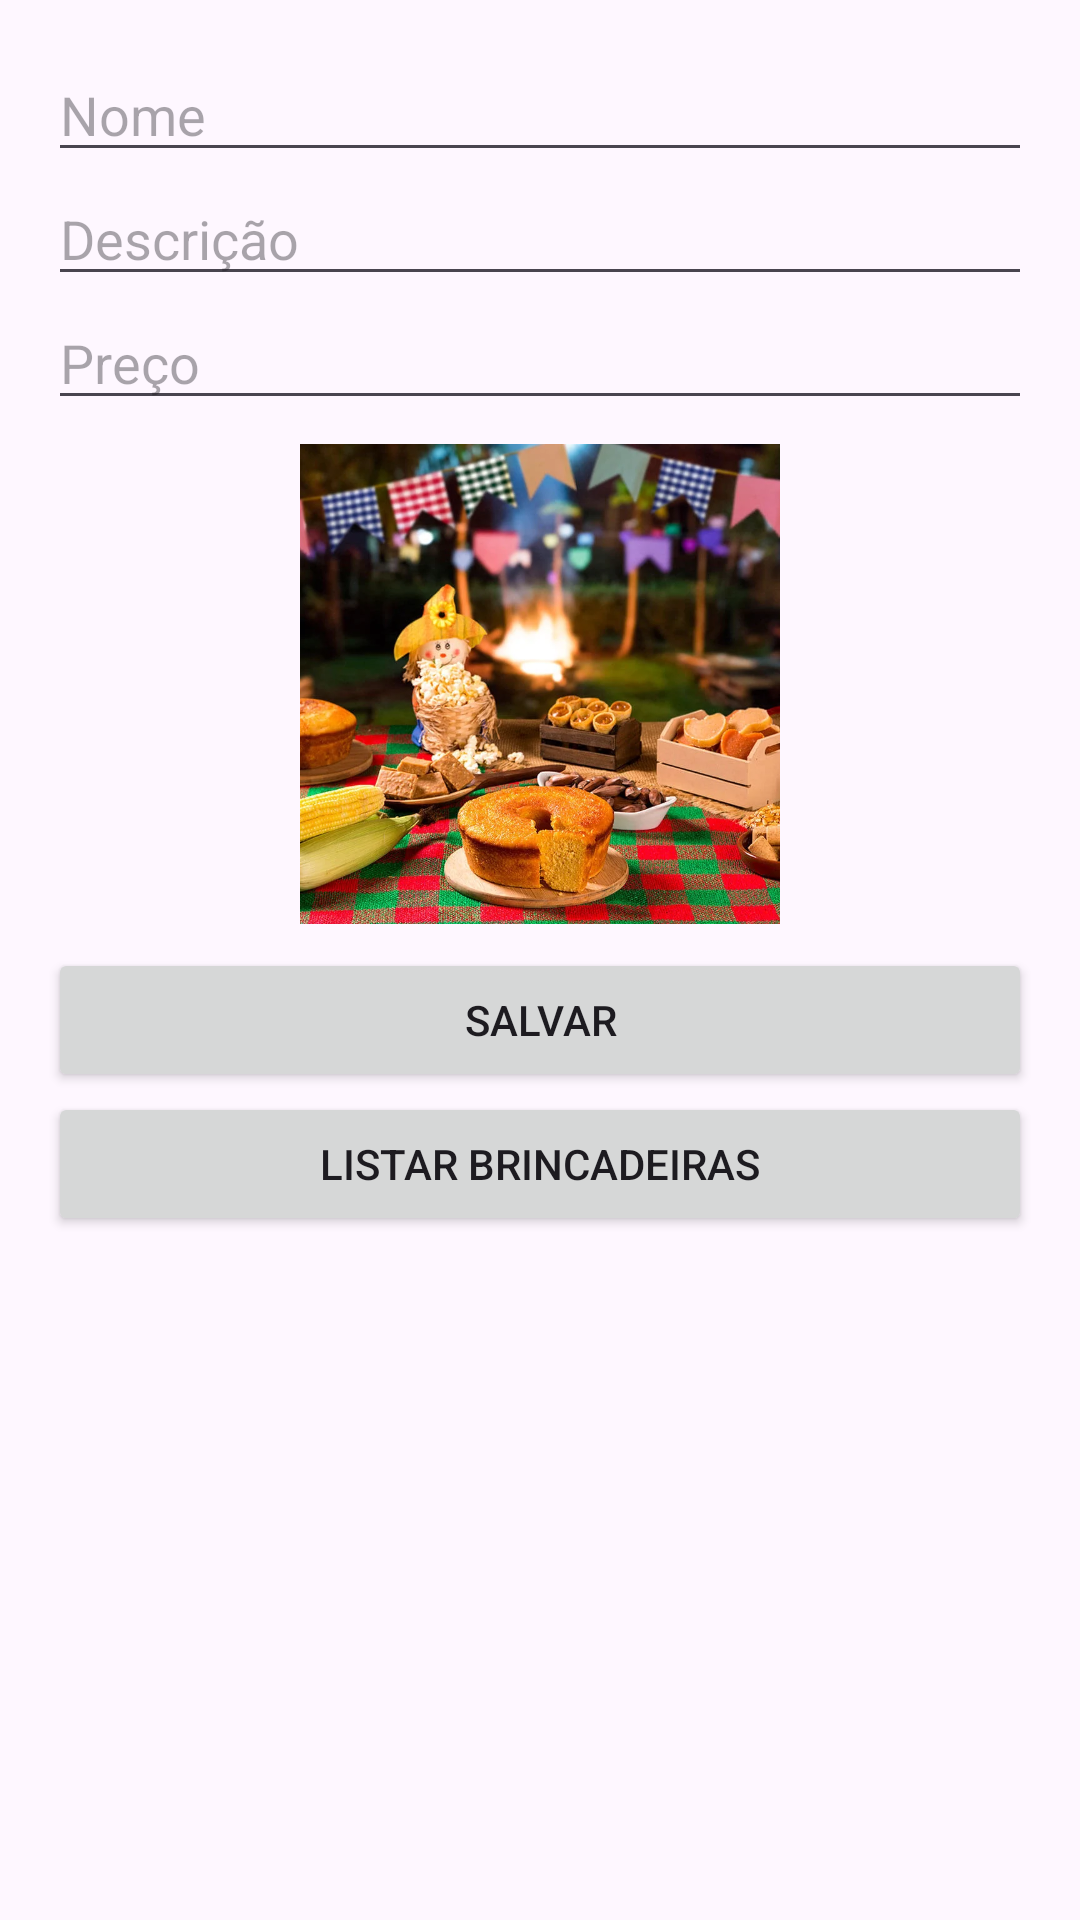

Write the Android layout XML for this screen, with the resource values it uses.
<!-- AndroidManifest.xml: application theme Theme.FestaJunina -->
<!-- res/layout/fragment_main.xml -->
<?xml version="1.0" encoding="utf-8"?>
<ScrollView xmlns:android="http://schemas.android.com/apk/res/android"
    android:layout_width="match_parent"
    android:layout_height="match_parent">

    <LinearLayout
        android:orientation="vertical"
        android:layout_width="match_parent"
        android:layout_height="wrap_content"
        android:padding="16dp">

        <EditText
            android:id="@+id/editNome"
            android:layout_width="match_parent"
            android:layout_height="wrap_content"
            android:hint="@string/hint_nome" />

        <EditText
            android:id="@+id/editDescricao"
            android:layout_width="match_parent"
            android:layout_height="wrap_content"
            android:hint="@string/hint_descricao" />

        <EditText
            android:id="@+id/editPreco"
            android:layout_width="match_parent"
            android:layout_height="wrap_content"
            android:inputType="numberDecimal"
            android:hint="@string/hint_preco" />

        <ImageView
            android:id="@+id/imgPreview"
            android:layout_width="160dp"
            android:layout_height="160dp"
            android:layout_gravity="center_horizontal"
            android:scaleType="centerCrop"
            android:contentDescription="@string/content_description_imagem"
            android:layout_marginTop="8dp"
            android:layout_marginBottom="8dp"
            android:background="@drawable/bg_img_arredondada"
            android:clipToOutline="true"
            android:outlineProvider="background"
            android:src="@drawable/comidas_tipicas_para_festa_junina" />

        <Button
            android:id="@+id/btnSalvar"
            android:layout_width="match_parent"
            android:layout_height="wrap_content"
            android:text="@string/button_salvar" />

        <Button
            android:id="@+id/btnListar"
            android:layout_width="match_parent"
            android:layout_height="wrap_content"
            android:text="@string/button_listar" />
    </LinearLayout>
</ScrollView>
<!-- resources referenced by this layout -->
<resources>
  <!-- drawable comidas_tipicas_para_festa_junina: webp bitmap (drawable, 162020 bytes) -->
  <string name="button_listar">Listar Brincadeiras</string>
  <string name="button_salvar">Salvar</string>
  <string name="content_description_imagem">Imagem da brincadeira</string>
  <string name="hint_descricao">Descrição</string>
  <string name="hint_nome">Nome</string>
  <string name="hint_preco">Preço</string>
  <style name="Theme.FestaJunina" parent="Base.Theme.FestaJunina" />
  <style name="Base.Theme.FestaJunina" parent="Theme.Material3.DayNight.NoActionBar">
          
          
      </style>
</resources>
